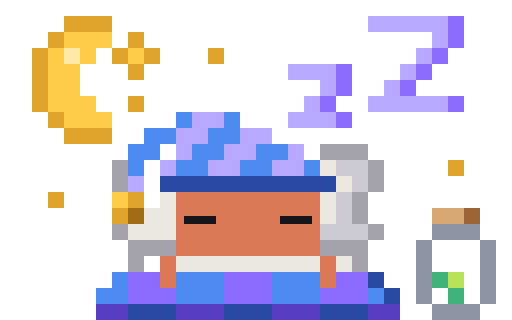
t = 0.00 s
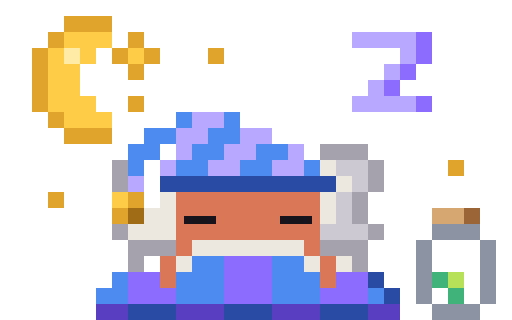
t = 1.67 s
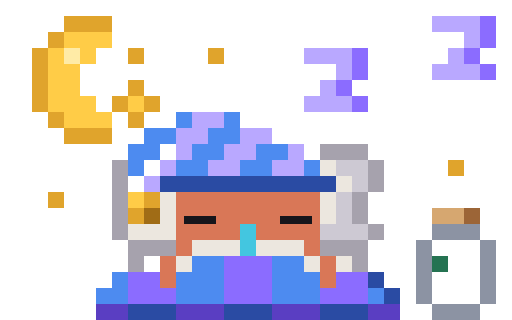
t = 3.33 s
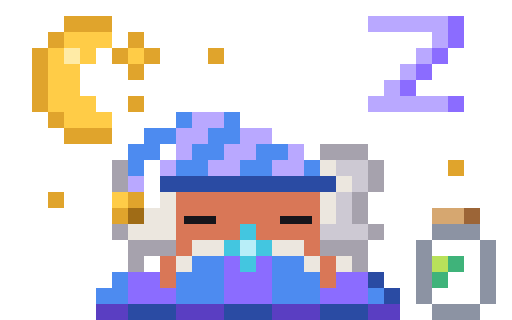
t = 5.00 s
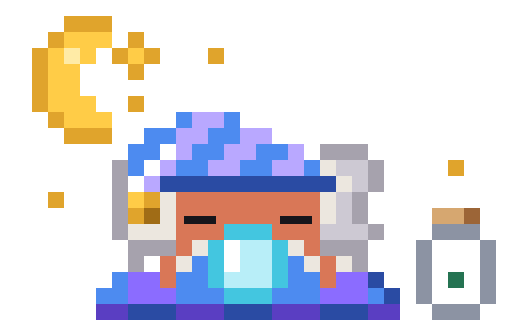
t = 6.67 s
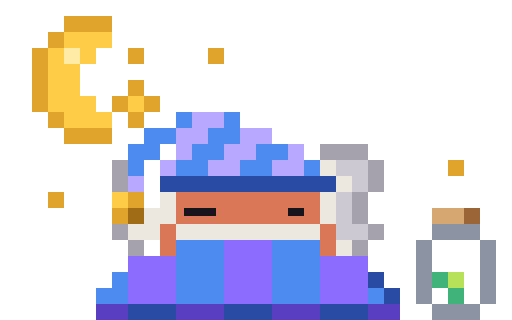
t = 8.33 s

The animated SVG that drew these frames (rendered in a browser with its animation timeline set to each time). Animation: 109 CSS @keyframes rules; frames cover the first 8.33 s, repeats indefinitely.

<svg xmlns="http://www.w3.org/2000/svg" width="96" height="60" viewBox="0 0 32 20" shape-rendering="crispEdges"><title>Clawd sleep</title><desc>Tucked into bed on the input box in a striped nightcap, thin sleepy lids shut: the quilt rises and falls with slow breaths, Zs float up under a twinkling moon, his firefly glows in a jar, and a snot bubble swells until it pops and he peeks over the quilt with one heavy-lidded eye, then dozes off again with a dreamy smile in his eyes.</desc><style>@keyframes clawd-sleep-1-0{0%{opacity:1}69.048%{opacity:0}100%{opacity:0}}.clawd-sleep-1-0{opacity:1;animation:clawd-sleep-1-0 4200ms step-end infinite}@keyframes clawd-sleep-1-1{0%{opacity:0}69.048%{opacity:1}100%{opacity:1}}.clawd-sleep-1-1{opacity:0;animation:clawd-sleep-1-1 4200ms step-end infinite}@keyframes clawd-sleep-2-0{0%{opacity:1}93.617%{opacity:0}100%{opacity:0}}.clawd-sleep-2-0{opacity:1;animation:clawd-sleep-2-0 4700ms step-end infinite}@keyframes clawd-sleep-2-1{0%{opacity:0}93.617%{opacity:1}96.596%{opacity:0}100%{opacity:0}}.clawd-sleep-2-1{opacity:0;animation:clawd-sleep-2-1 4700ms step-end infinite}@keyframes clawd-sleep-2-2{0%{opacity:0}96.596%{opacity:1}100%{opacity:1}}.clawd-sleep-2-2{opacity:0;animation:clawd-sleep-2-2 4700ms step-end infinite}@keyframes clawd-sleep-3-0{0%{opacity:1}95.082%{opacity:0}100%{opacity:0}}.clawd-sleep-3-0{opacity:1;animation:clawd-sleep-3-0 6100ms step-end infinite}@keyframes clawd-sleep-3-1{0%{opacity:0}95.082%{opacity:1}97.377%{opacity:0}100%{opacity:0}}.clawd-sleep-3-1{opacity:0;animation:clawd-sleep-3-1 6100ms step-end infinite}@keyframes clawd-sleep-3-2{0%{opacity:0}97.377%{opacity:1}100%{opacity:1}}.clawd-sleep-3-2{opacity:0;animation:clawd-sleep-3-2 6100ms step-end infinite}@keyframes clawd-sleep-4-0{0%{opacity:1}96.627%{opacity:0}100%{opacity:0}}.clawd-sleep-4-0{opacity:1;animation:clawd-sleep-4-0 8300ms step-end infinite}@keyframes clawd-sleep-4-1{0%{opacity:0}96.627%{opacity:1}100%{opacity:1}}.clawd-sleep-4-1{opacity:0;animation:clawd-sleep-4-1 8300ms step-end infinite}@keyframes clawd-sleep-5-0{0%{opacity:1}87.083%{opacity:0}100%{opacity:0}}.clawd-sleep-5-0{opacity:1;animation:clawd-sleep-5-0 26400ms step-end infinite}@keyframes clawd-sleep-5-1{0%{opacity:0}87.083%{opacity:1}87.424%{opacity:0}100%{opacity:0}}.clawd-sleep-5-1{opacity:0;animation:clawd-sleep-5-1 26400ms step-end infinite}@keyframes clawd-sleep-5-2{0%{opacity:0}87.424%{opacity:1}87.765%{opacity:0}100%{opacity:0}}.clawd-sleep-5-2{opacity:0;animation:clawd-sleep-5-2 26400ms step-end infinite}@keyframes clawd-sleep-5-3{0%{opacity:0}87.765%{opacity:1}88.106%{opacity:0}100%{opacity:0}}.clawd-sleep-5-3{opacity:0;animation:clawd-sleep-5-3 26400ms step-end infinite}@keyframes clawd-sleep-5-4{0%{opacity:0}88.106%{opacity:1}88.447%{opacity:0}100%{opacity:0}}.clawd-sleep-5-4{opacity:0;animation:clawd-sleep-5-4 26400ms step-end infinite}@keyframes clawd-sleep-5-5{0%{opacity:0}88.447%{opacity:1}88.826%{opacity:0}100%{opacity:0}}.clawd-sleep-5-5{opacity:0;animation:clawd-sleep-5-5 26400ms step-end infinite}@keyframes clawd-sleep-5-6{0%{opacity:0}88.826%{opacity:1}100%{opacity:1}}.clawd-sleep-5-6{opacity:0;animation:clawd-sleep-5-6 26400ms step-end infinite}@keyframes clawd-sleep-6-0{0%{opacity:1}29.87%{opacity:0}100%{opacity:0}}.clawd-sleep-6-0{opacity:1;animation:clawd-sleep-6-0 7700ms step-end infinite}@keyframes clawd-sleep-6-1{0%{opacity:0}29.87%{opacity:1}41.558%{opacity:0}100%{opacity:0}}.clawd-sleep-6-1{opacity:0;animation:clawd-sleep-6-1 7700ms step-end infinite}@keyframes clawd-sleep-6-2{0%{opacity:0}41.558%{opacity:1}55.844%{opacity:0}100%{opacity:0}}.clawd-sleep-6-2{opacity:0;animation:clawd-sleep-6-2 7700ms step-end infinite}@keyframes clawd-sleep-6-3{0%{opacity:0}55.844%{opacity:1}77.922%{opacity:0}100%{opacity:0}}.clawd-sleep-6-3{opacity:0;animation:clawd-sleep-6-3 7700ms step-end infinite}@keyframes clawd-sleep-6-4{0%{opacity:0}77.922%{opacity:1}100%{opacity:1}}.clawd-sleep-6-4{opacity:0;animation:clawd-sleep-6-4 7700ms step-end infinite}@keyframes clawd-sleep-7-0{0%{opacity:1}59.091%{opacity:0}100%{opacity:0}}.clawd-sleep-7-0{opacity:1;animation:clawd-sleep-7-0 13200ms step-end infinite}@keyframes clawd-sleep-7-1{0%{opacity:0}59.091%{opacity:1}60.455%{opacity:0}100%{opacity:0}}.clawd-sleep-7-1{opacity:0;animation:clawd-sleep-7-1 13200ms step-end infinite}@keyframes clawd-sleep-7-2{0%{opacity:0}60.455%{opacity:1}64.242%{opacity:0}100%{opacity:0}}.clawd-sleep-7-2{opacity:0;animation:clawd-sleep-7-2 13200ms step-end infinite}@keyframes clawd-sleep-7-3{0%{opacity:0}64.242%{opacity:1}66.818%{opacity:0}100%{opacity:0}}.clawd-sleep-7-3{opacity:0;animation:clawd-sleep-7-3 13200ms step-end infinite}@keyframes clawd-sleep-7-4{0%{opacity:0}66.818%{opacity:1}68.333%{opacity:0}100%{opacity:0}}.clawd-sleep-7-4{opacity:0;animation:clawd-sleep-7-4 13200ms step-end infinite}@keyframes clawd-sleep-7-5{0%{opacity:0}68.333%{opacity:1}69.318%{opacity:0}100%{opacity:0}}.clawd-sleep-7-5{opacity:0;animation:clawd-sleep-7-5 13200ms step-end infinite}@keyframes clawd-sleep-7-6{0%{opacity:0}69.318%{opacity:1}70.833%{opacity:0}100%{opacity:0}}.clawd-sleep-7-6{opacity:0;animation:clawd-sleep-7-6 13200ms step-end infinite}@keyframes clawd-sleep-7-7{0%{opacity:0}70.833%{opacity:1}72.727%{opacity:0}100%{opacity:0}}.clawd-sleep-7-7{opacity:0;animation:clawd-sleep-7-7 13200ms step-end infinite}@keyframes clawd-sleep-7-8{0%{opacity:0}72.727%{opacity:1}83.712%{opacity:0}100%{opacity:0}}.clawd-sleep-7-8{opacity:0;animation:clawd-sleep-7-8 13200ms step-end infinite}@keyframes clawd-sleep-7-9{0%{opacity:0}83.712%{opacity:1}100%{opacity:1}}.clawd-sleep-7-9{opacity:0;animation:clawd-sleep-7-9 13200ms step-end infinite}@keyframes clawd-sleep-8-0{0%{opacity:1}19.167%{opacity:0}100%{opacity:0}}.clawd-sleep-8-0{opacity:1;animation:clawd-sleep-8-0 13200ms step-end infinite}@keyframes clawd-sleep-8-1{0%{opacity:0}19.167%{opacity:1}22.5%{opacity:0}100%{opacity:0}}.clawd-sleep-8-1{opacity:0;animation:clawd-sleep-8-1 13200ms step-end infinite}@keyframes clawd-sleep-8-2{0%{opacity:0}22.5%{opacity:1}23.333%{opacity:0}100%{opacity:0}}.clawd-sleep-8-2{opacity:0;animation:clawd-sleep-8-2 13200ms step-end infinite}@keyframes clawd-sleep-8-3{0%{opacity:0}23.333%{opacity:1}25.53%{opacity:0}100%{opacity:0}}.clawd-sleep-8-3{opacity:0;animation:clawd-sleep-8-3 13200ms step-end infinite}@keyframes clawd-sleep-8-4{0%{opacity:0}25.53%{opacity:1}45.076%{opacity:0}100%{opacity:0}}.clawd-sleep-8-4{opacity:0;animation:clawd-sleep-8-4 13200ms step-end infinite}@keyframes clawd-sleep-8-5{0%{opacity:0}45.076%{opacity:1}48.485%{opacity:0}100%{opacity:0}}.clawd-sleep-8-5{opacity:0;animation:clawd-sleep-8-5 13200ms step-end infinite}@keyframes clawd-sleep-8-6{0%{opacity:0}48.485%{opacity:1}49.394%{opacity:0}100%{opacity:0}}.clawd-sleep-8-6{opacity:0;animation:clawd-sleep-8-6 13200ms step-end infinite}@keyframes clawd-sleep-8-7{0%{opacity:0}49.394%{opacity:1}51.667%{opacity:0}100%{opacity:0}}.clawd-sleep-8-7{opacity:0;animation:clawd-sleep-8-7 13200ms step-end infinite}@keyframes clawd-sleep-8-8{0%{opacity:0}51.667%{opacity:1}59.773%{opacity:0}100%{opacity:0}}.clawd-sleep-8-8{opacity:0;animation:clawd-sleep-8-8 13200ms step-end infinite}@keyframes clawd-sleep-8-9{0%{opacity:0}59.773%{opacity:1}61.136%{opacity:0}100%{opacity:0}}.clawd-sleep-8-9{opacity:0;animation:clawd-sleep-8-9 13200ms step-end infinite}@keyframes clawd-sleep-8-10{0%{opacity:0}61.136%{opacity:1}62.045%{opacity:0}100%{opacity:0}}.clawd-sleep-8-10{opacity:0;animation:clawd-sleep-8-10 13200ms step-end infinite}@keyframes clawd-sleep-8-11{0%{opacity:0}62.045%{opacity:1}92.803%{opacity:0}100%{opacity:0}}.clawd-sleep-8-11{opacity:0;animation:clawd-sleep-8-11 13200ms step-end infinite}@keyframes clawd-sleep-8-12{0%{opacity:0}92.803%{opacity:1}96.212%{opacity:0}100%{opacity:0}}.clawd-sleep-8-12{opacity:0;animation:clawd-sleep-8-12 13200ms step-end infinite}@keyframes clawd-sleep-8-13{0%{opacity:0}96.212%{opacity:1}97.121%{opacity:0}100%{opacity:0}}.clawd-sleep-8-13{opacity:0;animation:clawd-sleep-8-13 13200ms step-end infinite}@keyframes clawd-sleep-8-14{0%{opacity:0}97.121%{opacity:1}100%{opacity:1}}.clawd-sleep-8-14{opacity:0;animation:clawd-sleep-8-14 13200ms step-end infinite}@keyframes clawd-sleep-9-0{0%{opacity:1}11.364%{opacity:0}100%{opacity:0}}.clawd-sleep-9-0{opacity:1;animation:clawd-sleep-9-0 13200ms step-end infinite}@keyframes clawd-sleep-9-1{0%{opacity:0}11.364%{opacity:1}16.667%{opacity:0}100%{opacity:0}}.clawd-sleep-9-1{opacity:0;animation:clawd-sleep-9-1 13200ms step-end infinite}@keyframes clawd-sleep-9-2{0%{opacity:0}16.667%{opacity:1}20.833%{opacity:0}100%{opacity:0}}.clawd-sleep-9-2{opacity:0;animation:clawd-sleep-9-2 13200ms step-end infinite}@keyframes clawd-sleep-9-3{0%{opacity:0}20.833%{opacity:1}27.5%{opacity:0}100%{opacity:0}}.clawd-sleep-9-3{opacity:0;animation:clawd-sleep-9-3 13200ms step-end infinite}@keyframes clawd-sleep-9-4{0%{opacity:0}27.5%{opacity:1}37.5%{opacity:0}100%{opacity:0}}.clawd-sleep-9-4{opacity:0;animation:clawd-sleep-9-4 13200ms step-end infinite}@keyframes clawd-sleep-9-5{0%{opacity:0}37.5%{opacity:1}42.5%{opacity:0}100%{opacity:0}}.clawd-sleep-9-5{opacity:0;animation:clawd-sleep-9-5 13200ms step-end infinite}@keyframes clawd-sleep-9-6{0%{opacity:0}42.5%{opacity:1}46.97%{opacity:0}100%{opacity:0}}.clawd-sleep-9-6{opacity:0;animation:clawd-sleep-9-6 13200ms step-end infinite}@keyframes clawd-sleep-9-7{0%{opacity:0}46.97%{opacity:1}53.788%{opacity:0}100%{opacity:0}}.clawd-sleep-9-7{opacity:0;animation:clawd-sleep-9-7 13200ms step-end infinite}@keyframes clawd-sleep-9-8{0%{opacity:0}53.788%{opacity:1}59.091%{opacity:0}100%{opacity:0}}.clawd-sleep-9-8{opacity:0;animation:clawd-sleep-9-8 13200ms step-end infinite}@keyframes clawd-sleep-9-9{0%{opacity:0}59.091%{opacity:1}60.455%{opacity:0}100%{opacity:0}}.clawd-sleep-9-9{opacity:0;animation:clawd-sleep-9-9 13200ms step-end infinite}@keyframes clawd-sleep-9-10{0%{opacity:0}60.455%{opacity:1}64.242%{opacity:0}100%{opacity:0}}.clawd-sleep-9-10{opacity:0;animation:clawd-sleep-9-10 13200ms step-end infinite}@keyframes clawd-sleep-9-11{0%{opacity:0}64.242%{opacity:1}70.833%{opacity:0}100%{opacity:0}}.clawd-sleep-9-11{opacity:0;animation:clawd-sleep-9-11 13200ms step-end infinite}@keyframes clawd-sleep-9-12{0%{opacity:0}70.833%{opacity:1}77.652%{opacity:0}100%{opacity:0}}.clawd-sleep-9-12{opacity:0;animation:clawd-sleep-9-12 13200ms step-end infinite}@keyframes clawd-sleep-9-13{0%{opacity:0}77.652%{opacity:1}83.712%{opacity:0}100%{opacity:0}}.clawd-sleep-9-13{opacity:0;animation:clawd-sleep-9-13 13200ms step-end infinite}@keyframes clawd-sleep-9-14{0%{opacity:0}83.712%{opacity:1}89.015%{opacity:0}100%{opacity:0}}.clawd-sleep-9-14{opacity:0;animation:clawd-sleep-9-14 13200ms step-end infinite}@keyframes clawd-sleep-9-15{0%{opacity:0}89.015%{opacity:1}93.182%{opacity:0}100%{opacity:0}}.clawd-sleep-9-15{opacity:0;animation:clawd-sleep-9-15 13200ms step-end infinite}@keyframes clawd-sleep-9-16{0%{opacity:0}93.182%{opacity:1}100%{opacity:1}}.clawd-sleep-9-16{opacity:0;animation:clawd-sleep-9-16 13200ms step-end infinite}@keyframes clawd-sleep-10-0{0%{opacity:1}22.5%{opacity:0}100%{opacity:0}}.clawd-sleep-10-0{opacity:1;animation:clawd-sleep-10-0 13200ms step-end infinite}@keyframes clawd-sleep-10-1{0%{opacity:0}22.5%{opacity:1}25%{opacity:0}100%{opacity:0}}.clawd-sleep-10-1{opacity:0;animation:clawd-sleep-10-1 13200ms step-end infinite}@keyframes clawd-sleep-10-2{0%{opacity:0}25%{opacity:1}27.5%{opacity:0}100%{opacity:0}}.clawd-sleep-10-2{opacity:0;animation:clawd-sleep-10-2 13200ms step-end infinite}@keyframes clawd-sleep-10-3{0%{opacity:0}27.5%{opacity:1}40%{opacity:0}100%{opacity:0}}.clawd-sleep-10-3{opacity:0;animation:clawd-sleep-10-3 13200ms step-end infinite}@keyframes clawd-sleep-10-4{0%{opacity:0}40%{opacity:1}42.5%{opacity:0}100%{opacity:0}}.clawd-sleep-10-4{opacity:0;animation:clawd-sleep-10-4 13200ms step-end infinite}@keyframes clawd-sleep-10-5{0%{opacity:0}42.5%{opacity:1}47.348%{opacity:0}100%{opacity:0}}.clawd-sleep-10-5{opacity:0;animation:clawd-sleep-10-5 13200ms step-end infinite}@keyframes clawd-sleep-10-6{0%{opacity:0}47.348%{opacity:1}48.485%{opacity:0}100%{opacity:0}}.clawd-sleep-10-6{opacity:0;animation:clawd-sleep-10-6 13200ms step-end infinite}@keyframes clawd-sleep-10-7{0%{opacity:0}48.485%{opacity:1}50%{opacity:0}100%{opacity:0}}.clawd-sleep-10-7{opacity:0;animation:clawd-sleep-10-7 13200ms step-end infinite}@keyframes clawd-sleep-10-8{0%{opacity:0}50%{opacity:1}52.273%{opacity:0}100%{opacity:0}}.clawd-sleep-10-8{opacity:0;animation:clawd-sleep-10-8 13200ms step-end infinite}@keyframes clawd-sleep-10-9{0%{opacity:0}52.273%{opacity:1}54.167%{opacity:0}100%{opacity:0}}.clawd-sleep-10-9{opacity:0;animation:clawd-sleep-10-9 13200ms step-end infinite}@keyframes clawd-sleep-10-10{0%{opacity:0}54.167%{opacity:1}55.682%{opacity:0}100%{opacity:0}}.clawd-sleep-10-10{opacity:0;animation:clawd-sleep-10-10 13200ms step-end infinite}@keyframes clawd-sleep-10-11{0%{opacity:0}55.682%{opacity:1}58.333%{opacity:0}100%{opacity:0}}.clawd-sleep-10-11{opacity:0;animation:clawd-sleep-10-11 13200ms step-end infinite}@keyframes clawd-sleep-10-12{0%{opacity:0}58.333%{opacity:1}59.091%{opacity:0}100%{opacity:0}}.clawd-sleep-10-12{opacity:0;animation:clawd-sleep-10-12 13200ms step-end infinite}@keyframes clawd-sleep-10-13{0%{opacity:0}59.091%{opacity:1}59.773%{opacity:0}100%{opacity:0}}.clawd-sleep-10-13{opacity:0;animation:clawd-sleep-10-13 13200ms step-end infinite}@keyframes clawd-sleep-10-14{0%{opacity:0}59.773%{opacity:1}60.455%{opacity:0}100%{opacity:0}}.clawd-sleep-10-14{opacity:0;animation:clawd-sleep-10-14 13200ms step-end infinite}@keyframes clawd-sleep-10-15{0%{opacity:0}60.455%{opacity:1}61.136%{opacity:0}100%{opacity:0}}.clawd-sleep-10-15{opacity:0;animation:clawd-sleep-10-15 13200ms step-end infinite}@keyframes clawd-sleep-10-16{0%{opacity:0}61.136%{opacity:1}100%{opacity:1}}.clawd-sleep-10-16{opacity:0;animation:clawd-sleep-10-16 13200ms step-end infinite}@keyframes clawd-sleep-11-0{0%{opacity:1}2.273%{opacity:0}100%{opacity:0}}.clawd-sleep-11-0{opacity:1;animation:clawd-sleep-11-0 13200ms step-end infinite}@keyframes clawd-sleep-11-1{0%{opacity:0}2.273%{opacity:1}4.848%{opacity:0}100%{opacity:0}}.clawd-sleep-11-1{opacity:0;animation:clawd-sleep-11-1 13200ms step-end infinite}@keyframes clawd-sleep-11-2{0%{opacity:0}4.848%{opacity:1}7.803%{opacity:0}100%{opacity:0}}.clawd-sleep-11-2{opacity:0;animation:clawd-sleep-11-2 13200ms step-end infinite}@keyframes clawd-sleep-11-3{0%{opacity:0}7.803%{opacity:1}11.364%{opacity:0}100%{opacity:0}}.clawd-sleep-11-3{opacity:0;animation:clawd-sleep-11-3 13200ms step-end infinite}@keyframes clawd-sleep-11-4{0%{opacity:0}11.364%{opacity:1}15.303%{opacity:0}100%{opacity:0}}.clawd-sleep-11-4{opacity:0;animation:clawd-sleep-11-4 13200ms step-end infinite}@keyframes clawd-sleep-11-5{0%{opacity:0}15.303%{opacity:1}19.545%{opacity:0}100%{opacity:0}}.clawd-sleep-11-5{opacity:0;animation:clawd-sleep-11-5 13200ms step-end infinite}@keyframes clawd-sleep-11-6{0%{opacity:0}19.545%{opacity:1}22.955%{opacity:0}100%{opacity:0}}.clawd-sleep-11-6{opacity:0;animation:clawd-sleep-11-6 13200ms step-end infinite}@keyframes clawd-sleep-11-7{0%{opacity:0}22.955%{opacity:1}25.909%{opacity:0}100%{opacity:0}}.clawd-sleep-11-7{opacity:0;animation:clawd-sleep-11-7 13200ms step-end infinite}@keyframes clawd-sleep-11-8{0%{opacity:0}25.909%{opacity:1}100%{opacity:1}}.clawd-sleep-11-8{opacity:0;animation:clawd-sleep-11-8 13200ms step-end infinite}@keyframes clawd-sleep-12-0{0%{opacity:1}1.894%{opacity:0}100%{opacity:0}}.clawd-sleep-12-0{opacity:1;animation:clawd-sleep-12-0 13200ms step-end infinite}@keyframes clawd-sleep-12-1{0%{opacity:0}1.894%{opacity:1}5.303%{opacity:0}100%{opacity:0}}.clawd-sleep-12-1{opacity:0;animation:clawd-sleep-12-1 13200ms step-end infinite}@keyframes clawd-sleep-12-2{0%{opacity:0}5.303%{opacity:1}8.258%{opacity:0}100%{opacity:0}}.clawd-sleep-12-2{opacity:0;animation:clawd-sleep-12-2 13200ms step-end infinite}@keyframes clawd-sleep-12-3{0%{opacity:0}8.258%{opacity:1}21.439%{opacity:0}100%{opacity:0}}.clawd-sleep-12-3{opacity:0;animation:clawd-sleep-12-3 13200ms step-end infinite}@keyframes clawd-sleep-12-4{0%{opacity:0}21.439%{opacity:1}23.712%{opacity:0}100%{opacity:0}}.clawd-sleep-12-4{opacity:0;animation:clawd-sleep-12-4 13200ms step-end infinite}@keyframes clawd-sleep-12-5{0%{opacity:0}23.712%{opacity:1}26.288%{opacity:0}100%{opacity:0}}.clawd-sleep-12-5{opacity:0;animation:clawd-sleep-12-5 13200ms step-end infinite}@keyframes clawd-sleep-12-6{0%{opacity:0}26.288%{opacity:1}29.242%{opacity:0}100%{opacity:0}}.clawd-sleep-12-6{opacity:0;animation:clawd-sleep-12-6 13200ms step-end infinite}@keyframes clawd-sleep-12-7{0%{opacity:0}29.242%{opacity:1}32.803%{opacity:0}100%{opacity:0}}.clawd-sleep-12-7{opacity:0;animation:clawd-sleep-12-7 13200ms step-end infinite}@keyframes clawd-sleep-12-8{0%{opacity:0}32.803%{opacity:1}36.742%{opacity:0}100%{opacity:0}}.clawd-sleep-12-8{opacity:0;animation:clawd-sleep-12-8 13200ms step-end infinite}@keyframes clawd-sleep-12-9{0%{opacity:0}36.742%{opacity:1}40.985%{opacity:0}100%{opacity:0}}.clawd-sleep-12-9{opacity:0;animation:clawd-sleep-12-9 13200ms step-end infinite}@keyframes clawd-sleep-12-10{0%{opacity:0}40.985%{opacity:1}44.394%{opacity:0}100%{opacity:0}}.clawd-sleep-12-10{opacity:0;animation:clawd-sleep-12-10 13200ms step-end infinite}@keyframes clawd-sleep-12-11{0%{opacity:0}44.394%{opacity:1}47.348%{opacity:0}100%{opacity:0}}.clawd-sleep-12-11{opacity:0;animation:clawd-sleep-12-11 13200ms step-end infinite}@keyframes clawd-sleep-12-12{0%{opacity:0}47.348%{opacity:1}82.348%{opacity:0}100%{opacity:0}}.clawd-sleep-12-12{opacity:0;animation:clawd-sleep-12-12 13200ms step-end infinite}@keyframes clawd-sleep-12-13{0%{opacity:0}82.348%{opacity:1}84.621%{opacity:0}100%{opacity:0}}.clawd-sleep-12-13{opacity:0;animation:clawd-sleep-12-13 13200ms step-end infinite}@keyframes clawd-sleep-12-14{0%{opacity:0}84.621%{opacity:1}87.197%{opacity:0}100%{opacity:0}}.clawd-sleep-12-14{opacity:0;animation:clawd-sleep-12-14 13200ms step-end infinite}@keyframes clawd-sleep-12-15{0%{opacity:0}87.197%{opacity:1}90.152%{opacity:0}100%{opacity:0}}.clawd-sleep-12-15{opacity:0;animation:clawd-sleep-12-15 13200ms step-end infinite}@keyframes clawd-sleep-12-16{0%{opacity:0}90.152%{opacity:1}93.712%{opacity:0}100%{opacity:0}}.clawd-sleep-12-16{opacity:0;animation:clawd-sleep-12-16 13200ms step-end infinite}@keyframes clawd-sleep-12-17{0%{opacity:0}93.712%{opacity:1}97.652%{opacity:0}100%{opacity:0}}.clawd-sleep-12-17{opacity:0;animation:clawd-sleep-12-17 13200ms step-end infinite}@keyframes clawd-sleep-12-18{0%{opacity:0}97.652%{opacity:1}100%{opacity:1}}.clawd-sleep-12-18{opacity:0;animation:clawd-sleep-12-18 13200ms step-end infinite}@media (prefers-reduced-motion:reduce){[class^="clawd-sleep-"]{animation:none!important}}</style><g class="clawd-sleep-0-0"><path fill="#E0A42C" d="M4 1h3v1h-3zM3 2h1v1h-1zM2 3h1v1h-1zM13 3h1v1h-1zM2 4h1v1h-1zM2 5h1v1h-1zM2 6h1v1h-1zM3 7h1v1h-1zM4 8h3v1h-3zM28 10h1v1h-1zM3 12h1v1h-1zM8 12h1v1h-1zM7 13h1v1h-1z"/><path fill="#FFCC47" d="M4 2h3v1h-3zM3 3h1v1h-1zM5 3h1v1h-1zM3 4h2v1h-2zM3 5h2v1h-2zM3 6h3v1h-3zM4 7h3v1h-3zM7 12h1v1h-1z"/><path fill="#FFEBA6" d="M4 3h1v1h-1z"/><path fill="#4D8BF0" d="M11 7h1v1h-1zM14 7h1v1h-1zM9 8h2v1h-2zM13 8h2v1h-2zM8 9h2v1h-2zM12 9h2v1h-2zM16 9h2v1h-2zM8 10h1v1h-1zM11 10h2v1h-2zM15 10h2v1h-2zM19 10h1v1h-1zM11 16h3v1h-3zM17 16h3v1h-3zM7 17h1v1h-1zM11 17h3v1h-3zM17 17h3v1h-3zM6 18h2v1h-2zM11 18h3v1h-3zM17 18h3v1h-3zM23 18h1v1h-1z"/><path fill="#B9A8FF" d="M12 7h2v1h-2zM11 8h2v1h-2zM15 8h2v1h-2zM11 9h1v1h-1zM14 9h2v1h-2zM18 9h1v1h-1zM10 10h1v1h-1zM13 10h2v1h-2zM17 10h2v1h-2zM8 11h1v1h-1z"/><path fill="#A6A2AD" d="M20 9h3v1h-3zM7 10h1v1h-1zM23 10h1v1h-1zM7 11h1v1h-1zM23 11h1v1h-1zM22 12h1v1h-1zM22 13h1v1h-1zM7 14h1v1h-1zM23 14h1v1h-1zM8 15h3v1h-3zM20 15h3v1h-3zM8 16h1v1h-1zM22 16h1v1h-1z"/><path fill="#FFFFFF" d="M9 10h1v1h-1zM9 11h1v1h-1zM9 12h1v1h-1zM9 16h1v1h-1z"/><path fill="#ECE7DF" d="M20 10h1v1h-1zM21 11h1v1h-1zM10 12h1v1h-1zM20 12h1v1h-1zM9 13h2v1h-2zM20 13h1v1h-1zM8 14h3v1h-3zM21 16h1v1h-1z"/><path fill="#CDC9D3" d="M21 10h2v1h-2zM22 11h1v1h-1zM21 12h1v1h-1zM21 13h1v1h-1zM20 14h3v1h-3z"/><path fill="#2A4BA3" d="M10 11h11v1h-11zM23 17h1v1h-1zM24 18h1v1h-1zM8 19h3v1h-3zM14 19h3v1h-3zM20 19h3v1h-3z"/><path fill="#D97757" d="M11 12h9v1h-9zM11 13h9v1h-9zM11 14h9v1h-9zM11 15h9v1h-9zM10 16h1v1h-1zM20 16h1v1h-1zM10 17h1v1h-1zM20 17h1v1h-1z"/><path fill="#A06C16" d="M8 13h1v1h-1z"/><path fill="#D6A770" d="M27 13h2v1h-2z"/><path fill="#9C6537" d="M29 13h1v1h-1z"/><path fill="#8C93A3" d="M27 14h3v1h-3zM26 15h1v1h-1zM30 15h1v1h-1zM26 16h1v1h-1zM30 16h1v1h-1zM26 17h1v1h-1zM30 17h1v1h-1zM26 18h1v1h-1zM30 18h1v1h-1zM27 19h3v1h-3z"/><path fill="#8B6CFF" d="M14 16h3v1h-3zM8 17h2v1h-2zM14 17h3v1h-3zM21 17h2v1h-2zM8 18h3v1h-3zM14 18h3v1h-3zM20 18h3v1h-3z"/><path fill="#5A3EC2" d="M6 19h2v1h-2zM11 19h3v1h-3zM17 19h3v1h-3zM23 19h2v1h-2z"/></g><g class="clawd-sleep-1-0"><path fill="#E0A42C" d="M8 2h1v1h-1zM7 3h1v1h-1zM9 3h1v1h-1zM8 4h1v1h-1zM8 6h1v1h-1z"/><path fill="#FFCC47" d="M8 3h1v1h-1z"/></g><g class="clawd-sleep-1-1"><path fill="#E0A42C" d="M8 3h1v1h-1zM8 5h1v1h-1zM7 6h1v1h-1zM9 6h1v1h-1zM8 7h1v1h-1z"/><path fill="#FFCC47" d="M8 6h1v1h-1z"/></g><g class="clawd-sleep-2-0"></g><g class="clawd-sleep-2-1"><path fill="#E0A42C" d="M13 2h1v1h-1zM12 3h1v1h-1zM14 3h1v1h-1zM13 4h1v1h-1z"/><path fill="#FFCC47" d="M13 3h1v1h-1z"/></g><g class="clawd-sleep-2-2"><path fill="#E0A42C" d="M12 2h1v1h-1zM14 2h1v1h-1zM13 3h1v1h-1zM12 4h1v1h-1zM14 4h1v1h-1z"/></g><g class="clawd-sleep-3-0"></g><g class="clawd-sleep-3-1"><path fill="#E0A42C" d="M3 11h1v1h-1zM2 12h1v1h-1zM4 12h1v1h-1zM3 13h1v1h-1z"/><path fill="#FFCC47" d="M3 12h1v1h-1z"/></g><g class="clawd-sleep-3-2"><path fill="#E0A42C" d="M2 11h1v1h-1zM4 11h1v1h-1zM3 12h1v1h-1zM2 13h1v1h-1zM4 13h1v1h-1z"/></g><g class="clawd-sleep-4-0"></g><g class="clawd-sleep-4-1"><path fill="#E0A42C" d="M28 9h1v1h-1zM27 10h1v1h-1zM29 10h1v1h-1zM28 11h1v1h-1z"/><path fill="#FFCC47" d="M28 10h1v1h-1z"/></g><g class="clawd-sleep-5-0"></g><g class="clawd-sleep-5-1"><path fill="#E0A42C" d="M29 1h1v1h-1z"/></g><g class="clawd-sleep-5-2"><path fill="#E0A42C" d="M29 1h1v1h-1zM28 2h1v1h-1z"/><path fill="#B4561B" d="M30 1h1v1h-1z"/><path fill="#FFCC47" d="M27 2h1v1h-1z"/></g><g class="clawd-sleep-5-3"><path fill="#B4561B" d="M29 1h1v1h-1zM28 2h1v1h-1z"/><path fill="#E0A42C" d="M27 2h1v1h-1zM26 3h1v1h-1z"/><path fill="#FFCC47" d="M25 3h1v1h-1z"/></g><g class="clawd-sleep-5-4"><path fill="#B4561B" d="M27 2h1v1h-1zM26 3h1v1h-1z"/><path fill="#E0A42C" d="M25 3h1v1h-1zM24 4h1v1h-1z"/><path fill="#FFCC47" d="M23 4h1v1h-1z"/></g><g class="clawd-sleep-5-5"><path fill="#B4561B" d="M23 4h1v1h-1zM22 5h1v1h-1z"/><path fill="#E0A42C" d="M21 5h1v1h-1z"/></g><g class="clawd-sleep-5-6"></g><g class="clawd-sleep-6-0"><path fill="#3FB37A" d="M27 17h1v1h-1zM28 18h1v1h-1z"/><path fill="#B8E15A" d="M28 17h1v1h-1z"/></g><g class="clawd-sleep-6-1"><path fill="#B8E15A" d="M27 17h1v1h-1zM28 18h1v1h-1z"/><path fill="#FFCC47" d="M28 17h1v1h-1z"/><path fill="#3FB37A" d="M27 18h1v1h-1z"/></g><g class="clawd-sleep-6-2"><path fill="#257352" d="M27 16h1v1h-1z"/></g><g class="clawd-sleep-6-3"><path fill="#B8E15A" d="M27 16h1v1h-1z"/><path fill="#3FB37A" d="M28 16h1v1h-1zM27 17h1v1h-1z"/></g><g class="clawd-sleep-6-4"><path fill="#257352" d="M28 17h1v1h-1z"/></g><g class="clawd-sleep-7-0" transform="scale(0.5)"><path fill="#17151B" d="M23 27h4v1h-4zM35 27h4v1h-4z"/></g><g class="clawd-sleep-7-1" transform="scale(0.5)"><path fill="#17151B" d="M36 26h2v1h-2zM23 27h4v1h-4zM36 27h2v1h-2z"/></g><g class="clawd-sleep-7-2" transform="scale(0.5)"><path fill="#17151B" d="M23 26h4v1h-4zM36 26h2v1h-2z"/></g><g class="clawd-sleep-7-3" transform="scale(0.5)"><path fill="#17151B" d="M24 28h2v1h-2zM36 28h2v1h-2z"/></g><g class="clawd-sleep-7-4" transform="scale(0.5)"><path fill="#17151B" d="M24 27h2v1h-2zM36 27h2v1h-2z"/></g><g class="clawd-sleep-7-5" transform="scale(0.5)"><path fill="#17151B" d="M23 27h4v1h-4zM35 27h4v1h-4z"/></g><g class="clawd-sleep-7-6" transform="scale(0.5)"><path fill="#17151B" d="M23 27h4v1h-4zM36 27h2v1h-2z"/></g><g class="clawd-sleep-7-7" transform="scale(0.5)"><path fill="#17151B" d="M23 27h4v1h-4zM35 27h4v1h-4z"/></g><g class="clawd-sleep-7-8" transform="scale(0.5)"><path fill="#17151B" d="M23 26h1v1h-1zM26 26h1v1h-1zM35 26h1v1h-1zM38 26h1v1h-1zM24 27h2v1h-2zM36 27h2v1h-2z"/></g><g class="clawd-sleep-7-9" transform="scale(0.5)"><path fill="#17151B" d="M23 27h4v1h-4zM35 27h4v1h-4z"/></g><g class="clawd-sleep-8-0"></g><g class="clawd-sleep-8-1"><path fill="#4D8BF0" d="M7 10h1v1h-1z"/><path fill="#FFFFFF" d="M8 10h1v1h-1zM8 11h1v1h-1zM8 12h1v1h-1zM8 13h1v1h-1z"/><path fill="#B9A8FF" d="M7 11h1v1h-1z"/><path fill="#FFCC47" d="M6 12h1v1h-1z"/><path fill="#E0A42C" d="M7 12h1v1h-1zM6 13h1v1h-1z"/><path fill="#A06C16" d="M7 13h1v1h-1z"/></g><g class="clawd-sleep-8-2"></g><g class="clawd-sleep-8-3"><path fill="#FFFFFF" d="M8 11h1v1h-1z"/><path fill="#B9A8FF" d="M9 11h1v1h-1z"/><path fill="#A6A2AD" d="M7 12h1v1h-1zM7 13h1v1h-1z"/><path fill="#FFCC47" d="M8 12h1v1h-1z"/><path fill="#E0A42C" d="M9 12h1v1h-1zM8 13h1v1h-1z"/><path fill="#A06C16" d="M9 13h1v1h-1z"/></g><g class="clawd-sleep-8-4"></g><g class="clawd-sleep-8-5"><path fill="#4D8BF0" d="M7 10h1v1h-1z"/><path fill="#FFFFFF" d="M8 10h1v1h-1zM8 11h1v1h-1zM8 12h1v1h-1zM8 13h1v1h-1z"/><path fill="#B9A8FF" d="M7 11h1v1h-1z"/><path fill="#FFCC47" d="M6 12h1v1h-1z"/><path fill="#E0A42C" d="M7 12h1v1h-1zM6 13h1v1h-1z"/><path fill="#A06C16" d="M7 13h1v1h-1z"/></g><g class="clawd-sleep-8-6"></g><g class="clawd-sleep-8-7"><path fill="#FFFFFF" d="M8 11h1v1h-1z"/><path fill="#B9A8FF" d="M9 11h1v1h-1z"/><path fill="#A6A2AD" d="M7 12h1v1h-1zM7 13h1v1h-1z"/><path fill="#FFCC47" d="M8 12h1v1h-1z"/><path fill="#E0A42C" d="M9 12h1v1h-1zM8 13h1v1h-1z"/><path fill="#A06C16" d="M9 13h1v1h-1z"/></g><g class="clawd-sleep-8-8"></g><g class="clawd-sleep-8-9"><path fill="#4D8BF0" d="M7 10h1v1h-1z"/><path fill="#FFFFFF" d="M8 10h1v1h-1zM8 11h1v1h-1zM8 12h1v1h-1zM8 13h1v1h-1z"/><path fill="#B9A8FF" d="M7 11h1v1h-1z"/><path fill="#FFCC47" d="M6 12h1v1h-1z"/><path fill="#E0A42C" d="M7 12h1v1h-1zM6 13h1v1h-1z"/><path fill="#A06C16" d="M7 13h1v1h-1z"/></g><g class="clawd-sleep-8-10"><path fill="#FFFFFF" d="M8 11h1v1h-1z"/><path fill="#B9A8FF" d="M9 11h1v1h-1z"/><path fill="#A6A2AD" d="M7 12h1v1h-1zM7 13h1v1h-1z"/><path fill="#FFCC47" d="M8 12h1v1h-1z"/><path fill="#E0A42C" d="M9 12h1v1h-1zM8 13h1v1h-1z"/><path fill="#A06C16" d="M9 13h1v1h-1z"/></g><g class="clawd-sleep-8-11"></g><g class="clawd-sleep-8-12"><path fill="#4D8BF0" d="M7 10h1v1h-1z"/><path fill="#FFFFFF" d="M8 10h1v1h-1zM8 11h1v1h-1zM8 12h1v1h-1zM8 13h1v1h-1z"/><path fill="#B9A8FF" d="M7 11h1v1h-1z"/><path fill="#FFCC47" d="M6 12h1v1h-1z"/><path fill="#E0A42C" d="M7 12h1v1h-1zM6 13h1v1h-1z"/><path fill="#A06C16" d="M7 13h1v1h-1z"/></g><g class="clawd-sleep-8-13"></g><g class="clawd-sleep-8-14"><path fill="#FFFFFF" d="M8 11h1v1h-1z"/><path fill="#B9A8FF" d="M9 11h1v1h-1z"/><path fill="#A6A2AD" d="M7 12h1v1h-1zM7 13h1v1h-1z"/><path fill="#FFCC47" d="M8 12h1v1h-1z"/><path fill="#E0A42C" d="M9 12h1v1h-1zM8 13h1v1h-1z"/><path fill="#A06C16" d="M9 13h1v1h-1z"/></g><g class="clawd-sleep-9-0"><path fill="#ECE7DF" d="M11 16h9v1h-9z"/></g><g class="clawd-sleep-9-1"><path fill="#ECE7DF" d="M12 15h7v1h-7zM11 16h1v1h-1zM19 16h1v1h-1z"/></g><g class="clawd-sleep-9-2"><path fill="#D97757" d="M10 15h1v1h-1zM20 15h1v1h-1z"/><path fill="#ECE7DF" d="M11 15h9v1h-9z"/><path fill="#8B6CFF" d="M10 17h1v1h-1zM20 17h1v1h-1z"/></g><g class="clawd-sleep-9-3"><path fill="#ECE7DF" d="M12 15h7v1h-7zM11 16h1v1h-1zM19 16h1v1h-1z"/></g><g class="clawd-sleep-9-4"><path fill="#ECE7DF" d="M11 16h9v1h-9z"/></g><g class="clawd-sleep-9-5"><path fill="#ECE7DF" d="M12 15h7v1h-7zM11 16h1v1h-1zM19 16h1v1h-1z"/></g><g class="clawd-sleep-9-6"><path fill="#D97757" d="M10 15h1v1h-1zM20 15h1v1h-1z"/><path fill="#ECE7DF" d="M11 15h9v1h-9z"/><path fill="#8B6CFF" d="M10 17h1v1h-1zM20 17h1v1h-1z"/></g><g class="clawd-sleep-9-7"><path fill="#ECE7DF" d="M12 15h7v1h-7zM11 16h1v1h-1zM19 16h1v1h-1z"/></g><g class="clawd-sleep-9-8"><path fill="#ECE7DF" d="M11 16h9v1h-9z"/></g><g class="clawd-sleep-9-9"><path fill="#D97757" d="M10 15h1v1h-1zM20 15h1v1h-1z"/><path fill="#ECE7DF" d="M11 15h9v1h-9z"/><path fill="#8B6CFF" d="M10 17h1v1h-1zM20 17h1v1h-1z"/></g><g class="clawd-sleep-9-10"><path fill="#D97757" d="M10 14h1v1h-1zM20 14h1v1h-1zM10 15h1v1h-1zM20 15h1v1h-1z"/><path fill="#ECE7DF" d="M11 14h9v1h-9zM21 15h1v1h-1z"/><path fill="#FFFFFF" d="M9 15h1v1h-1z"/><path fill="#4D8BF0" d="M11 15h3v1h-3zM17 15h3v1h-3z"/><path fill="#8B6CFF" d="M14 15h3v1h-3zM8 16h3v1h-3zM20 16h3v1h-3zM10 17h1v1h-1zM20 17h1v1h-1z"/></g><g class="clawd-sleep-9-11"><path fill="#D97757" d="M10 15h1v1h-1zM20 15h1v1h-1z"/><path fill="#ECE7DF" d="M11 15h9v1h-9z"/><path fill="#8B6CFF" d="M10 17h1v1h-1zM20 17h1v1h-1z"/></g><g class="clawd-sleep-9-12"><path fill="#ECE7DF" d="M12 15h7v1h-7zM11 16h1v1h-1zM19 16h1v1h-1z"/></g><g class="clawd-sleep-9-13"><path fill="#ECE7DF" d="M11 16h9v1h-9z"/></g><g class="clawd-sleep-9-14"><path fill="#ECE7DF" d="M12 15h7v1h-7zM11 16h1v1h-1zM19 16h1v1h-1z"/></g><g class="clawd-sleep-9-15"><path fill="#D97757" d="M10 15h1v1h-1zM20 15h1v1h-1z"/><path fill="#ECE7DF" d="M11 15h9v1h-9z"/><path fill="#8B6CFF" d="M10 17h1v1h-1zM20 17h1v1h-1z"/></g><g class="clawd-sleep-9-16"><path fill="#ECE7DF" d="M12 15h7v1h-7zM11 16h1v1h-1zM19 16h1v1h-1z"/></g><g class="clawd-sleep-10-0"></g><g class="clawd-sleep-10-1"><path fill="#43C6E0" d="M15 14h1v1h-1z"/></g><g class="clawd-sleep-10-2"><path fill="#43C6E0" d="M15 14h1v1h-1zM15 15h1v1h-1z"/></g><g class="clawd-sleep-10-3"><path fill="#43C6E0" d="M15 14h1v1h-1zM14 15h1v1h-1zM16 15h1v1h-1zM15 16h1v1h-1z"/><path fill="#B8EEF8" d="M15 15h1v1h-1z"/></g><g class="clawd-sleep-10-4"><path fill="#43C6E0" d="M15 14h1v1h-1zM15 15h1v1h-1z"/></g><g class="clawd-sleep-10-5"><path fill="#43C6E0" d="M15 14h1v1h-1z"/></g><g class="clawd-sleep-10-6"><path fill="#43C6E0" d="M15 14h1v1h-1zM14 15h1v1h-1zM16 15h1v1h-1zM15 16h1v1h-1z"/><path fill="#B8EEF8" d="M15 15h1v1h-1z"/></g><g class="clawd-sleep-10-7"><path fill="#43C6E0" d="M14 14h3v1h-3zM13 15h1v1h-1zM17 15h1v1h-1zM13 16h1v1h-1zM17 16h1v1h-1zM14 17h3v1h-3z"/><path fill="#FFFFFF" d="M14 15h1v1h-1z"/><path fill="#B8EEF8" d="M15 15h2v1h-2zM14 16h3v1h-3z"/></g><g class="clawd-sleep-10-8"><path fill="#43C6E0" d="M14 14h3v1h-3zM13 15h1v1h-1zM17 15h1v1h-1zM13 16h1v1h-1zM17 16h1v1h-1zM13 17h1v1h-1zM17 17h1v1h-1zM14 18h3v1h-3z"/><path fill="#FFFFFF" d="M14 15h1v1h-1zM14 16h1v1h-1z"/><path fill="#B8EEF8" d="M15 15h2v1h-2zM15 16h2v1h-2zM14 17h3v1h-3z"/></g><g class="clawd-sleep-10-9"><path fill="#43C6E0" d="M14 14h3v1h-3zM13 15h1v1h-1zM17 15h1v1h-1zM12 16h1v1h-1zM18 16h1v1h-1zM12 17h1v1h-1zM18 17h1v1h-1zM13 18h5v1h-5z"/><path fill="#FFFFFF" d="M14 15h2v1h-2zM13 16h1v1h-1z"/><path fill="#B8EEF8" d="M16 15h1v1h-1zM14 16h4v1h-4zM13 17h5v1h-5z"/></g><g class="clawd-sleep-10-10"><path fill="#43C6E0" d="M14 14h3v1h-3zM12 15h2v1h-2zM17 15h2v1h-2zM11 16h1v1h-1zM19 16h1v1h-1zM12 17h7v1h-7z"/><path fill="#FFFFFF" d="M14 15h1v1h-1zM12 16h1v1h-1z"/><path fill="#B8EEF8" d="M15 15h2v1h-2zM13 16h6v1h-6z"/></g><g class="clawd-sleep-10-11"><path fill="#43C6E0" d="M14 14h3v1h-3zM13 15h1v1h-1zM17 15h1v1h-1zM12 16h1v1h-1zM18 16h1v1h-1zM12 17h1v1h-1zM18 17h1v1h-1zM13 18h5v1h-5z"/><path fill="#FFFFFF" d="M14 15h2v1h-2zM13 16h1v1h-1z"/><path fill="#B8EEF8" d="M16 15h1v1h-1zM14 16h4v1h-4zM13 17h5v1h-5z"/></g><g class="clawd-sleep-10-12"><path fill="#B8EEF8" d="M15 14h1v1h-1zM14 15h1v1h-1zM16 15h1v1h-1zM15 16h1v1h-1z"/><path fill="#43C6E0" d="M12 15h1v1h-1zM18 15h1v1h-1zM13 18h1v1h-1zM17 18h1v1h-1z"/><path fill="#FFFFFF" d="M15 15h1v1h-1z"/></g><g class="clawd-sleep-10-13"><path fill="#43C6E0" d="M10 14h1v1h-1zM20 14h1v1h-1zM12 19h1v1h-1zM18 19h1v1h-1z"/></g><g class="clawd-sleep-10-14"><path fill="#43C6E0" d="M9 13h1v1h-1zM21 13h1v1h-1z"/></g><g class="clawd-sleep-10-15"><path fill="#43C6E0" d="M8 14h1v1h-1zM22 14h1v1h-1z"/></g><g class="clawd-sleep-10-16"></g><g class="clawd-sleep-11-0"><path fill="#B9A8FF" d="M18 4h3v1h-3zM20 5h1v1h-1zM19 6h1v1h-1zM18 7h3v1h-3z"/><path fill="#8B6CFF" d="M21 4h1v1h-1zM21 5h1v1h-1zM20 6h1v1h-1zM21 7h1v1h-1z"/></g><g class="clawd-sleep-11-1"><path fill="#B9A8FF" d="M19 3h3v1h-3zM21 4h1v1h-1zM20 5h1v1h-1zM19 6h3v1h-3z"/><path fill="#8B6CFF" d="M22 3h1v1h-1zM22 4h1v1h-1zM21 5h1v1h-1zM22 6h1v1h-1z"/></g><g class="clawd-sleep-11-2"><path fill="#B9A8FF" d="M20 3h3v1h-3zM22 4h1v1h-1zM21 5h1v1h-1zM20 6h3v1h-3z"/><path fill="#8B6CFF" d="M23 3h1v1h-1zM23 4h1v1h-1zM22 5h1v1h-1zM23 6h1v1h-1z"/></g><g class="clawd-sleep-11-3"><path fill="#B9A8FF" d="M21 2h4v1h-4zM24 3h1v1h-1zM23 4h1v1h-1zM22 5h1v1h-1zM21 6h4v1h-4z"/><path fill="#8B6CFF" d="M25 2h1v1h-1zM25 3h1v1h-1zM24 4h1v1h-1zM23 5h1v1h-1zM25 6h1v1h-1z"/></g><g class="clawd-sleep-11-4"><path fill="#B9A8FF" d="M22 2h4v1h-4zM25 3h1v1h-1zM24 4h1v1h-1zM23 5h1v1h-1zM22 6h4v1h-4z"/><path fill="#8B6CFF" d="M26 2h1v1h-1zM26 3h1v1h-1zM25 4h1v1h-1zM24 5h1v1h-1zM26 6h1v1h-1z"/></g><g class="clawd-sleep-11-5"><path fill="#B9A8FF" d="M23 1h5v1h-5zM27 2h1v1h-1zM26 3h1v1h-1zM25 4h1v1h-1zM24 5h1v1h-1zM23 6h5v1h-5z"/><path fill="#8B6CFF" d="M28 1h1v1h-1zM28 2h1v1h-1zM27 3h1v1h-1zM26 4h1v1h-1zM25 5h1v1h-1zM28 6h1v1h-1z"/></g><g class="clawd-sleep-11-6"><path fill="#B9A8FF" d="M25 1h4v1h-4zM28 2h1v1h-1zM27 3h1v1h-1zM26 4h1v1h-1zM25 5h4v1h-4z"/><path fill="#8B6CFF" d="M29 1h1v1h-1zM29 2h1v1h-1zM28 3h1v1h-1zM27 4h1v1h-1zM29 5h1v1h-1z"/></g><g class="clawd-sleep-11-7"><path fill="#B9A8FF" d="M27 1h3v1h-3zM29 2h1v1h-1zM28 3h1v1h-1zM27 4h3v1h-3z"/><path fill="#8B6CFF" d="M30 1h1v1h-1zM30 2h1v1h-1zM29 3h1v1h-1zM30 4h1v1h-1z"/></g><g class="clawd-sleep-11-8"></g><g class="clawd-sleep-12-0"><path fill="#B9A8FF" d="M23 1h5v1h-5zM27 2h1v1h-1zM26 3h1v1h-1zM25 4h1v1h-1zM24 5h1v1h-1zM23 6h5v1h-5z"/><path fill="#8B6CFF" d="M28 1h1v1h-1zM28 2h1v1h-1zM27 3h1v1h-1zM26 4h1v1h-1zM25 5h1v1h-1zM28 6h1v1h-1z"/></g><g class="clawd-sleep-12-1"><path fill="#B9A8FF" d="M25 1h4v1h-4zM28 2h1v1h-1zM27 3h1v1h-1zM26 4h1v1h-1zM25 5h4v1h-4z"/><path fill="#8B6CFF" d="M29 1h1v1h-1zM29 2h1v1h-1zM28 3h1v1h-1zM27 4h1v1h-1zM29 5h1v1h-1z"/></g><g class="clawd-sleep-12-2"><path fill="#B9A8FF" d="M27 1h3v1h-3zM29 2h1v1h-1zM28 3h1v1h-1zM27 4h3v1h-3z"/><path fill="#8B6CFF" d="M30 1h1v1h-1zM30 2h1v1h-1zM29 3h1v1h-1zM30 4h1v1h-1z"/></g><g class="clawd-sleep-12-3"></g><g class="clawd-sleep-12-4"><path fill="#B9A8FF" d="M18 4h3v1h-3zM20 5h1v1h-1zM19 6h1v1h-1zM18 7h3v1h-3z"/><path fill="#8B6CFF" d="M21 4h1v1h-1zM21 5h1v1h-1zM20 6h1v1h-1zM21 7h1v1h-1z"/></g><g class="clawd-sleep-12-5"><path fill="#B9A8FF" d="M19 3h3v1h-3zM21 4h1v1h-1zM20 5h1v1h-1zM19 6h3v1h-3z"/><path fill="#8B6CFF" d="M22 3h1v1h-1zM22 4h1v1h-1zM21 5h1v1h-1zM22 6h1v1h-1z"/></g><g class="clawd-sleep-12-6"><path fill="#B9A8FF" d="M20 3h3v1h-3zM22 4h1v1h-1zM21 5h1v1h-1zM20 6h3v1h-3z"/><path fill="#8B6CFF" d="M23 3h1v1h-1zM23 4h1v1h-1zM22 5h1v1h-1zM23 6h1v1h-1z"/></g><g class="clawd-sleep-12-7"><path fill="#B9A8FF" d="M21 2h4v1h-4zM24 3h1v1h-1zM23 4h1v1h-1zM22 5h1v1h-1zM21 6h4v1h-4z"/><path fill="#8B6CFF" d="M25 2h1v1h-1zM25 3h1v1h-1zM24 4h1v1h-1zM23 5h1v1h-1zM25 6h1v1h-1z"/></g><g class="clawd-sleep-12-8"><path fill="#B9A8FF" d="M22 2h4v1h-4zM25 3h1v1h-1zM24 4h1v1h-1zM23 5h1v1h-1zM22 6h4v1h-4z"/><path fill="#8B6CFF" d="M26 2h1v1h-1zM26 3h1v1h-1zM25 4h1v1h-1zM24 5h1v1h-1zM26 6h1v1h-1z"/></g><g class="clawd-sleep-12-9"><path fill="#B9A8FF" d="M23 1h5v1h-5zM27 2h1v1h-1zM26 3h1v1h-1zM25 4h1v1h-1zM24 5h1v1h-1zM23 6h5v1h-5z"/><path fill="#8B6CFF" d="M28 1h1v1h-1zM28 2h1v1h-1zM27 3h1v1h-1zM26 4h1v1h-1zM25 5h1v1h-1zM28 6h1v1h-1z"/></g><g class="clawd-sleep-12-10"><path fill="#B9A8FF" d="M25 1h4v1h-4zM28 2h1v1h-1zM27 3h1v1h-1zM26 4h1v1h-1zM25 5h4v1h-4z"/><path fill="#8B6CFF" d="M29 1h1v1h-1zM29 2h1v1h-1zM28 3h1v1h-1zM27 4h1v1h-1zM29 5h1v1h-1z"/></g><g class="clawd-sleep-12-11"><path fill="#B9A8FF" d="M27 1h3v1h-3zM29 2h1v1h-1zM28 3h1v1h-1zM27 4h3v1h-3z"/><path fill="#8B6CFF" d="M30 1h1v1h-1zM30 2h1v1h-1zM29 3h1v1h-1zM30 4h1v1h-1z"/></g><g class="clawd-sleep-12-12"></g><g class="clawd-sleep-12-13"><path fill="#B9A8FF" d="M18 4h3v1h-3zM20 5h1v1h-1zM19 6h1v1h-1zM18 7h3v1h-3z"/><path fill="#8B6CFF" d="M21 4h1v1h-1zM21 5h1v1h-1zM20 6h1v1h-1zM21 7h1v1h-1z"/></g><g class="clawd-sleep-12-14"><path fill="#B9A8FF" d="M19 3h3v1h-3zM21 4h1v1h-1zM20 5h1v1h-1zM19 6h3v1h-3z"/><path fill="#8B6CFF" d="M22 3h1v1h-1zM22 4h1v1h-1zM21 5h1v1h-1zM22 6h1v1h-1z"/></g><g class="clawd-sleep-12-15"><path fill="#B9A8FF" d="M20 3h3v1h-3zM22 4h1v1h-1zM21 5h1v1h-1zM20 6h3v1h-3z"/><path fill="#8B6CFF" d="M23 3h1v1h-1zM23 4h1v1h-1zM22 5h1v1h-1zM23 6h1v1h-1z"/></g><g class="clawd-sleep-12-16"><path fill="#B9A8FF" d="M21 2h4v1h-4zM24 3h1v1h-1zM23 4h1v1h-1zM22 5h1v1h-1zM21 6h4v1h-4z"/><path fill="#8B6CFF" d="M25 2h1v1h-1zM25 3h1v1h-1zM24 4h1v1h-1zM23 5h1v1h-1zM25 6h1v1h-1z"/></g><g class="clawd-sleep-12-17"><path fill="#B9A8FF" d="M22 2h4v1h-4zM25 3h1v1h-1zM24 4h1v1h-1zM23 5h1v1h-1zM22 6h4v1h-4z"/><path fill="#8B6CFF" d="M26 2h1v1h-1zM26 3h1v1h-1zM25 4h1v1h-1zM24 5h1v1h-1zM26 6h1v1h-1z"/></g><g class="clawd-sleep-12-18"><path fill="#B9A8FF" d="M23 1h5v1h-5zM27 2h1v1h-1zM26 3h1v1h-1zM25 4h1v1h-1zM24 5h1v1h-1zM23 6h5v1h-5z"/><path fill="#8B6CFF" d="M28 1h1v1h-1zM28 2h1v1h-1zM27 3h1v1h-1zM26 4h1v1h-1zM25 5h1v1h-1zM28 6h1v1h-1z"/></g></svg>
